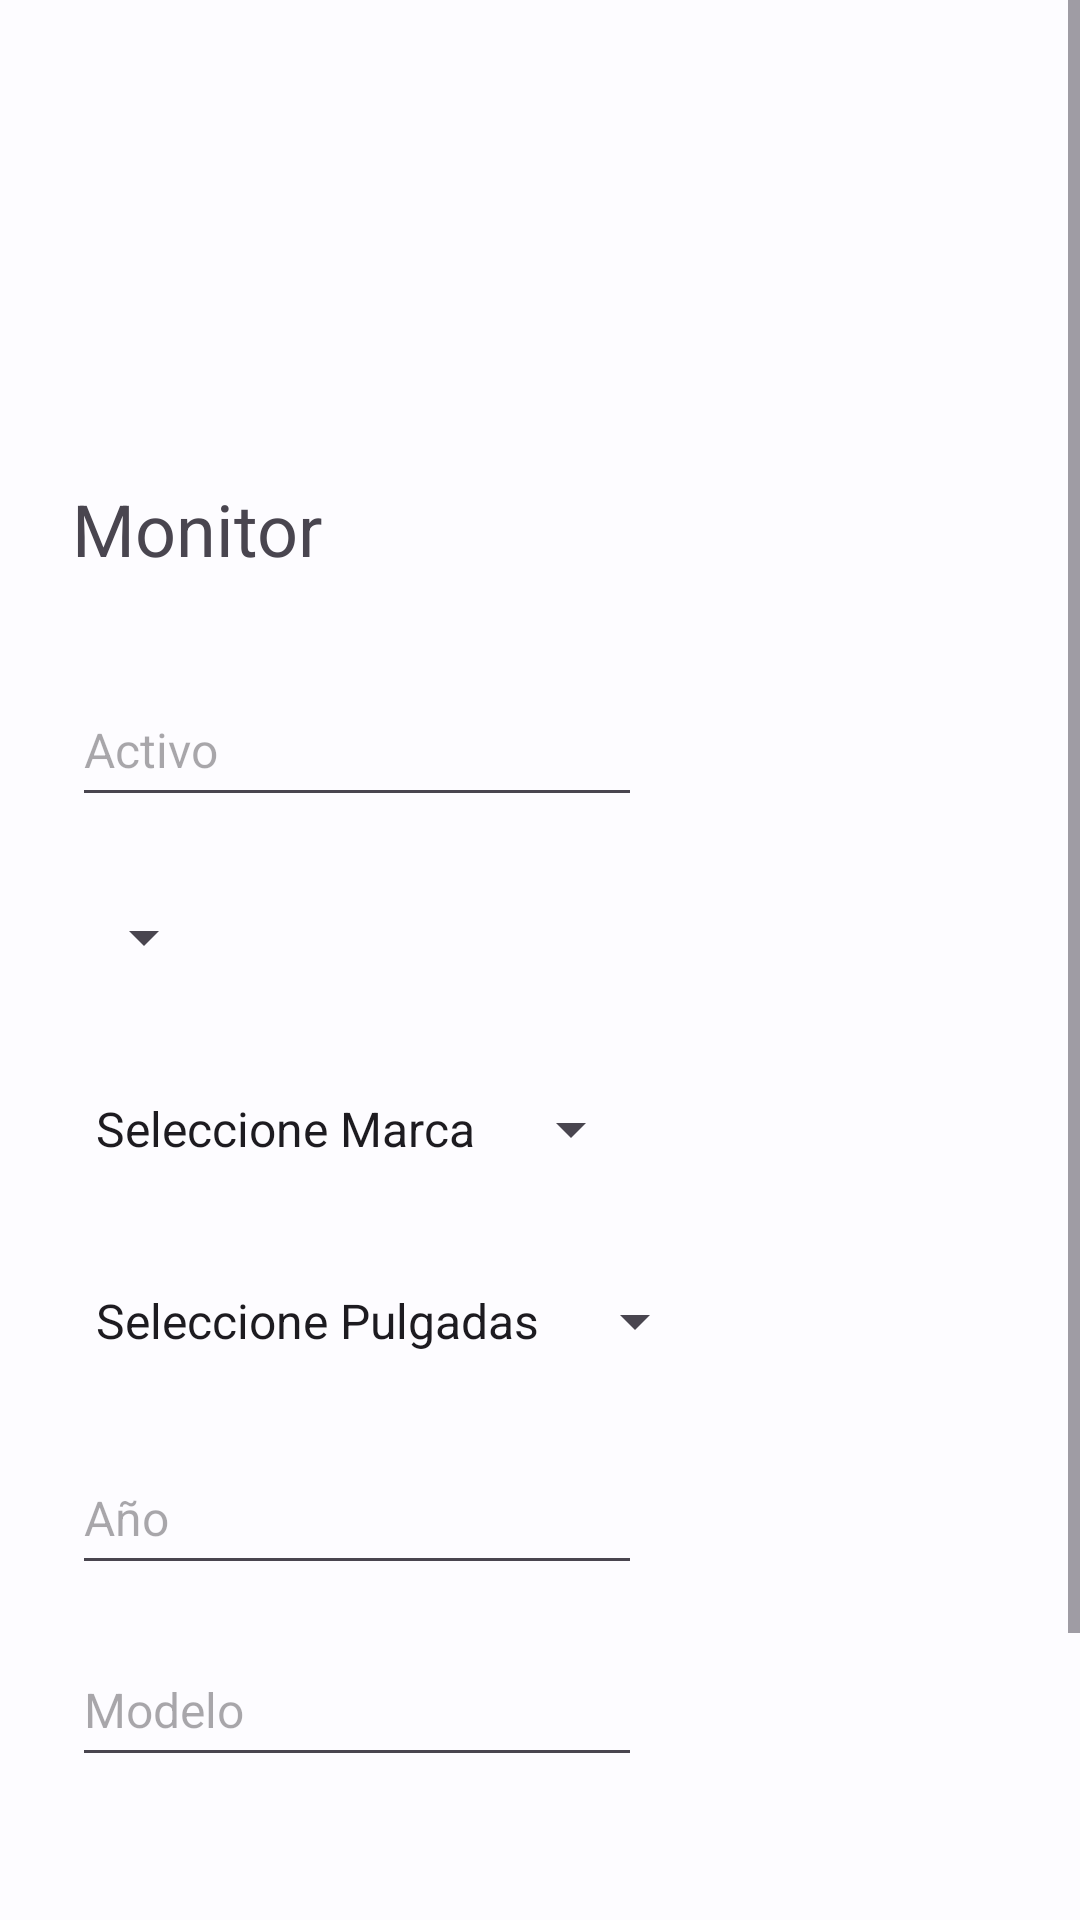

Android layout source for this screen:
<!-- AndroidManifest.xml: application theme Theme.APPSIoTLab2 -->
<!-- res/layout/activity_monitor_nuevo.xml -->
<?xml version="1.0" encoding="utf-8"?>
<androidx.constraintlayout.widget.ConstraintLayout xmlns:android="http://schemas.android.com/apk/res/android"
    xmlns:app="http://schemas.android.com/apk/res-auto"
    xmlns:tools="http://schemas.android.com/tools"
    android:layout_width="match_parent"
    android:layout_height="match_parent"
    tools:context=".Monitor.MonitorNuevoActivity">
    <ScrollView
        android:layout_width="0dp"
        android:layout_height="0dp"
        android:orientation="vertical"
        app:layout_constraintBottom_toBottomOf="parent"
        app:layout_constraintEnd_toEndOf="parent"
        app:layout_constraintHorizontal_bias="0.2"
        app:layout_constraintStart_toStartOf="parent"
        app:layout_constraintTop_toTopOf="parent">
        <LinearLayout
            android:layout_width="wrap_content"
            android:layout_height="wrap_content"
            android:layout_marginStart="24dp"
            android:orientation="vertical"
            app:layout_constraintBottom_toBottomOf="parent"
            app:layout_constraintEnd_toEndOf="parent"
            app:layout_constraintHorizontal_bias="0.16"
            app:layout_constraintStart_toStartOf="parent"
            app:layout_constraintTop_toTopOf="parent">

            <TextView
                android:id="@+id/tv_title_nmonitor"
                android:layout_width="wrap_content"
                android:layout_height="wrap_content"
                android:layout_marginTop="160dp"
                android:textSize="24sp"
                android:text="Monitor" />

            <EditText
                android:id="@+id/et_activo_nmonitor"
                android:layout_width="wrap_content"
                android:layout_height="wrap_content"
                android:layout_marginTop="32dp"
                android:textSize="16sp"
                android:ems="10"
                android:hint="Activo"
                android:inputType="textCapCharacters"
                android:minHeight="48dp" />

            <Spinner
                android:id="@+id/spinner_activo_nmonitor"
                android:layout_width="wrap_content"
                android:layout_height="wrap_content"
                android:layout_marginTop="16dp"
                android:minHeight="48dp" />

            <Spinner
                android:id="@+id/spinner_marca_nmonitor"
                android:layout_width="wrap_content"
                android:layout_height="wrap_content"
                android:layout_marginTop="16dp"
                android:entries="@array/marcas"
                android:minHeight="48dp" />

            <Spinner
                android:id="@+id/spinner_pulgadas_nmonitor"
                android:layout_width="wrap_content"
                android:layout_height="wrap_content"
                android:layout_marginTop="16dp"
                android:entries="@array/pulgadasMonitor"
                android:minHeight="48dp" />

            <EditText
                android:id="@+id/et_anio_nmonitor"
                android:layout_width="wrap_content"
                android:layout_height="wrap_content"
                android:layout_marginTop="16dp"
                android:ems="10"
                android:hint="Año"
                android:textSize="16sp"
                android:inputType="number"
                android:minHeight="48dp" />

            <EditText
                android:id="@+id/et_modelo_nmonitor"
                android:layout_width="wrap_content"
                android:layout_height="wrap_content"
                android:layout_marginTop="16dp"
                android:ems="10"
                android:hint="Modelo"
                android:textSize="16sp"
                android:inputType="textPersonName"
                android:minHeight="48dp"
                android:layout_marginBottom="160dp"/>
        </LinearLayout>
    </ScrollView>


</androidx.constraintlayout.widget.ConstraintLayout>
<!-- resources referenced by this layout -->
<resources>
  <string-array name="marcas">
          <item>Seleccione Marca</item>
          <item>MSI</item>
          <item>Asus</item>
          <item>Lenovo</item>
          <item>HP</item>
          <item>Dell</item>
          <item>Onn</item>
          <item>Apple</item>
          <item>Acer</item>
          <item>Samsung</item>
      </string-array>
  <string-array name="pulgadasMonitor">
          <item>Seleccione Pulgadas</item>
          <item>19\'\'</item>
          <item>21\'\'</item>
          <item>22\'\'</item>
          <item>24\'\'</item>
          <item>27\'\'</item>
          <item>32\'\'</item>
          <item>40\'\'</item>
          <item>42\'\'</item>
          <item>50\'\'</item>
      </string-array>
  <color name="md_theme_light_primary">#0060AA</color>
  <color name="md_theme_light_onPrimary">#FFFFFF</color>
  <color name="md_theme_light_primaryContainer">#D3E4FF</color>
  <color name="md_theme_light_onPrimaryContainer">#001C38</color>
  <color name="md_theme_light_secondary">#5754A8</color>
  <color name="md_theme_light_onSecondary">#FFFFFF</color>
  <color name="md_theme_light_secondaryContainer">#E2DFFF</color>
  <color name="md_theme_light_onSecondaryContainer">#100563</color>
  <color name="md_theme_light_tertiary">#6C5677</color>
  <color name="md_theme_light_onTertiary">#FFFFFF</color>
  <color name="md_theme_light_tertiaryContainer">#F5D9FF</color>
  <color name="md_theme_light_onTertiaryContainer">#261430</color>
  <color name="md_theme_light_error">#BA1A1A</color>
  <color name="md_theme_light_errorContainer">#FFDAD6</color>
  <color name="md_theme_light_onError">#FFFFFF</color>
  <color name="md_theme_light_onErrorContainer">#410002</color>
  <color name="md_theme_light_background">#FDFCFF</color>
  <color name="md_theme_light_onBackground">#1A1C1E</color>
  <color name="md_theme_light_surface">#FDFCFF</color>
  <color name="md_theme_light_onSurface">#1A1C1E</color>
  <color name="md_theme_light_surfaceVariant">#DFE2EB</color>
  <color name="md_theme_light_onSurfaceVariant">#43474E</color>
  <color name="md_theme_light_outline">#73777F</color>
  <color name="md_theme_light_inverseOnSurface">#F1F0F4</color>
  <color name="md_theme_light_inverseSurface">#2F3033</color>
  <color name="md_theme_light_inversePrimary">#A3C9FF</color>
</resources>
